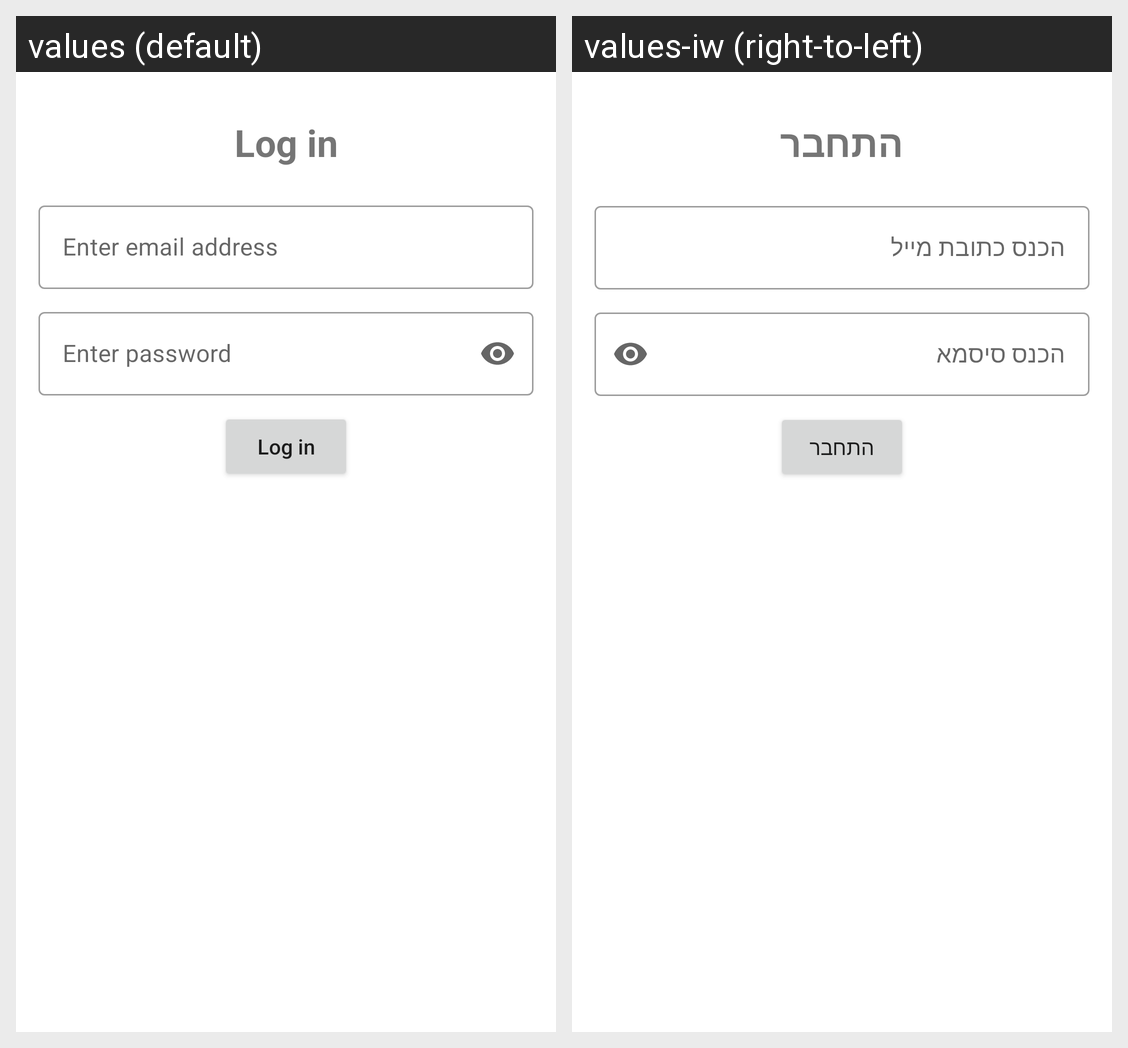

For this localized Android screen grid, give each drawn string resource with its value in every locale shown.
Android screen res/layout/login_fragment.xml rendered under 2 locales, left to right: values (default), values-iw (right-to-left). Device: Nexus 5 (rendered at 1080×1920; each locale shown at half size, 540×960, under a caption strip naming it); theme AppTheme.
Strings drawn on this screen, with the default value and each locale's value (text and hints the layout hard-codes, and strings that could not be matched under every locale, appear in the picture but are not listed):

drawer_log_in
  values: Log in
  values-iw: התחבר

email_hint
  values: Enter email address
  values-iw: הכנס כתובת מייל

password_hint
  values: Enter password
  values-iw: הכנס סיסמא
